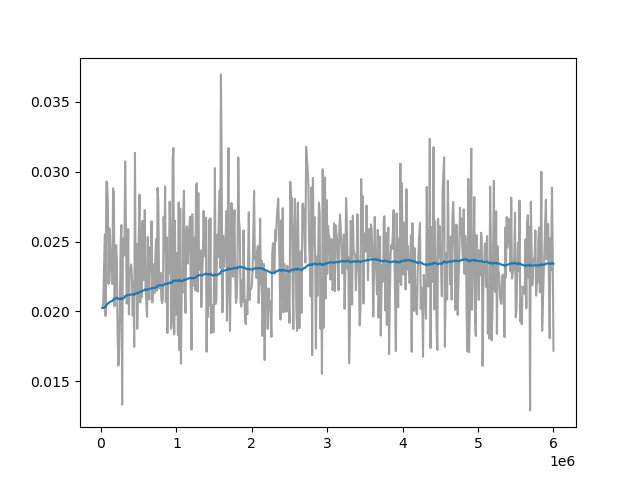

Values plotted in this chart, from the file beside it:
Wall time, Step, Value
1714034842, 20000, 0.02023
1714034865, 30000, 0.02074
1714034888, 40000, 0.02324
1714034911, 50000, 0.02551
1714034934, 60000, 0.01967
1714034957, 70000, 0.02929
1714034979, 80000, 0.02927
1714035002, 90000, 0.02791
1714035025, 100000, 0.02196
1714035047, 110000, 0.02595
1714035071, 120000, 0.02529
1714035094, 130000, 0.02349
1714035117, 140000, 0.02216
1714035139, 150000, 0.02197
1714035162, 160000, 0.02881
1714035185, 170000, 0.02846
1714035208, 180000, 0.02036
1714035230, 190000, 0.02338
1714035254, 200000, 0.02475
1714035276, 210000, 0.02366
1714035299, 220000, 0.01827
1714035322, 230000, 0.01611
1714035344, 240000, 0.0172
1714035367, 250000, 0.02013
1714035390, 260000, 0.0249
1714035413, 270000, 0.02618
1714035436, 280000, 0.01331
1714035458, 290000, 0.02485
1714035481, 300000, 0.02523
1714035504, 310000, 0.024
1714035526, 320000, 0.03074
1714035549, 330000, 0.02632
1714035572, 340000, 0.02056
1714035595, 350000, 0.02145
1714035618, 360000, 0.0259
1714035641, 370000, 0.01978
1714035664, 380000, 0.02257
1714035707, 400000, 0.02336
1714035730, 410000, 0.02248
1714035753, 420000, 0.01969
1714035776, 430000, 0.0221
1714035798, 440000, 0.01745
1714035821, 450000, 0.03135
1714035843, 460000, 0.02145
1714035866, 470000, 0.02483
1714035889, 480000, 0.01875
1714035912, 490000, 0.02119
1714035935, 500000, 0.02514
1714035958, 510000, 0.02837
1714035980, 520000, 0.02063
1714036003, 530000, 0.0259
1714036026, 540000, 0.02101
1714036049, 550000, 0.02648
1714036072, 560000, 0.02222
1714036095, 570000, 0.02344
1714036117, 580000, 0.02725
1714036141, 590000, 0.02173
1714036164, 600000, 0.02065
1714036186, 610000, 0.0196
1714036210, 620000, 0.02532
... 524 more rows
